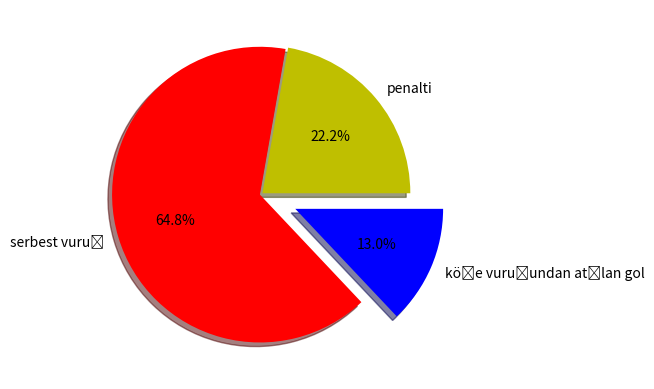

Write the Python code that produced this figure.
import matplotlib.pyplot as plt
import numpy as np
import pandas as pd


goal_types = "penalti","serbest vuruş","köşe vuruşundan atılan gol"
goals = [12,35,7]
colors = ["y","r","b"]
## plt.pie(goals,labels=goal_types,colors=colors)
plt.pie(goals,labels=goal_types,colors=colors,shadow=True,explode=(0.01,0.01,0.25),autopct="%1.1f%%")

plt.show()